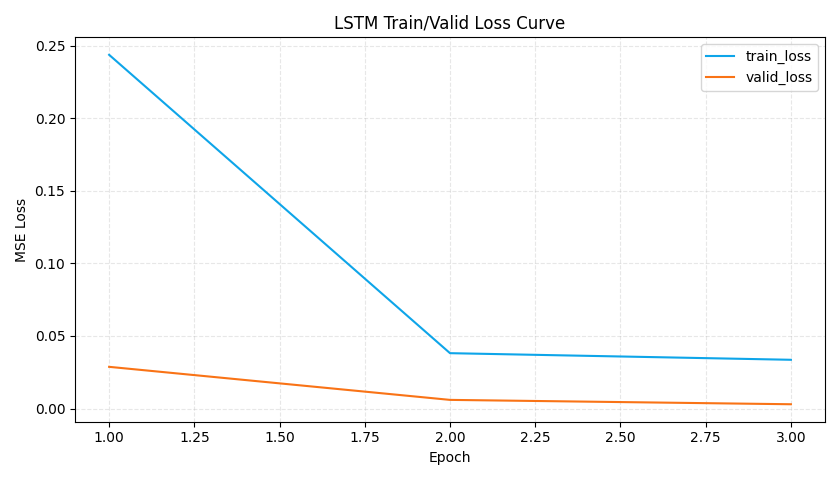

Values plotted in this chart, from the file beside it:
epoch, train_loss, valid_loss, is_best_epoch
1, 0.2438, 0.02873, 1
2, 0.03815, 0.005948, 1
3, 0.03359, 0.002939, 1
